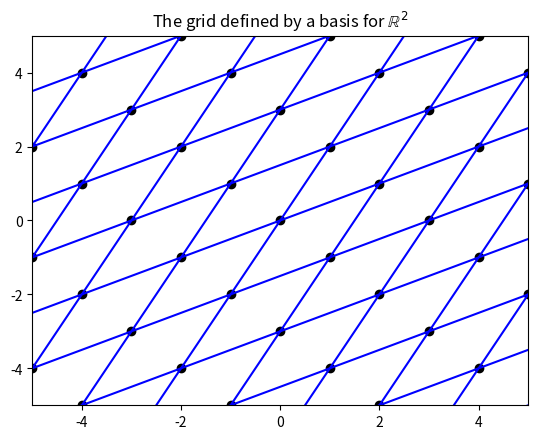

Generate this figure with matplotlib:
import numpy as np
import matplotlib.pyplot as plt

u = np.array([1, 2])
v = np.array([2, 1])

u_mults = [a * u for a in range(-5, 5, 1)]
v_mults = [a * v for a in range(-5, 5, 1)]
linear_combos = [x + y for x in u_mults for y in v_mults]

u_line = [-10 * u, 10 * u]
v_line = [-10 * v, 10 * v]

for a in range(-5, 5, 1):
    u_trans = [a * v + x for x in u_line]
    X = [x[0] for x in u_trans]
    Y = [x[1] for x in u_trans]
    plt.plot(X, Y, color='blue')

for a in range(-5, 5, 1):
    v_trans = [a * u + x for x in v_line]
    X = [x[0] for x in v_trans]
    Y = [x[1] for x in v_trans]
    plt.plot(X, Y, color='blue')

X = [x[0] for x in linear_combos]
Y = [x[1] for x in linear_combos]
plt.scatter(X, Y, color='black')

plt.xlim(-5, 5)
plt.ylim(-5, 5)
plt.title('The grid defined by a basis for $\mathbb{R}^2$')
plt.savefig('basis.pdf', format='pdf')
